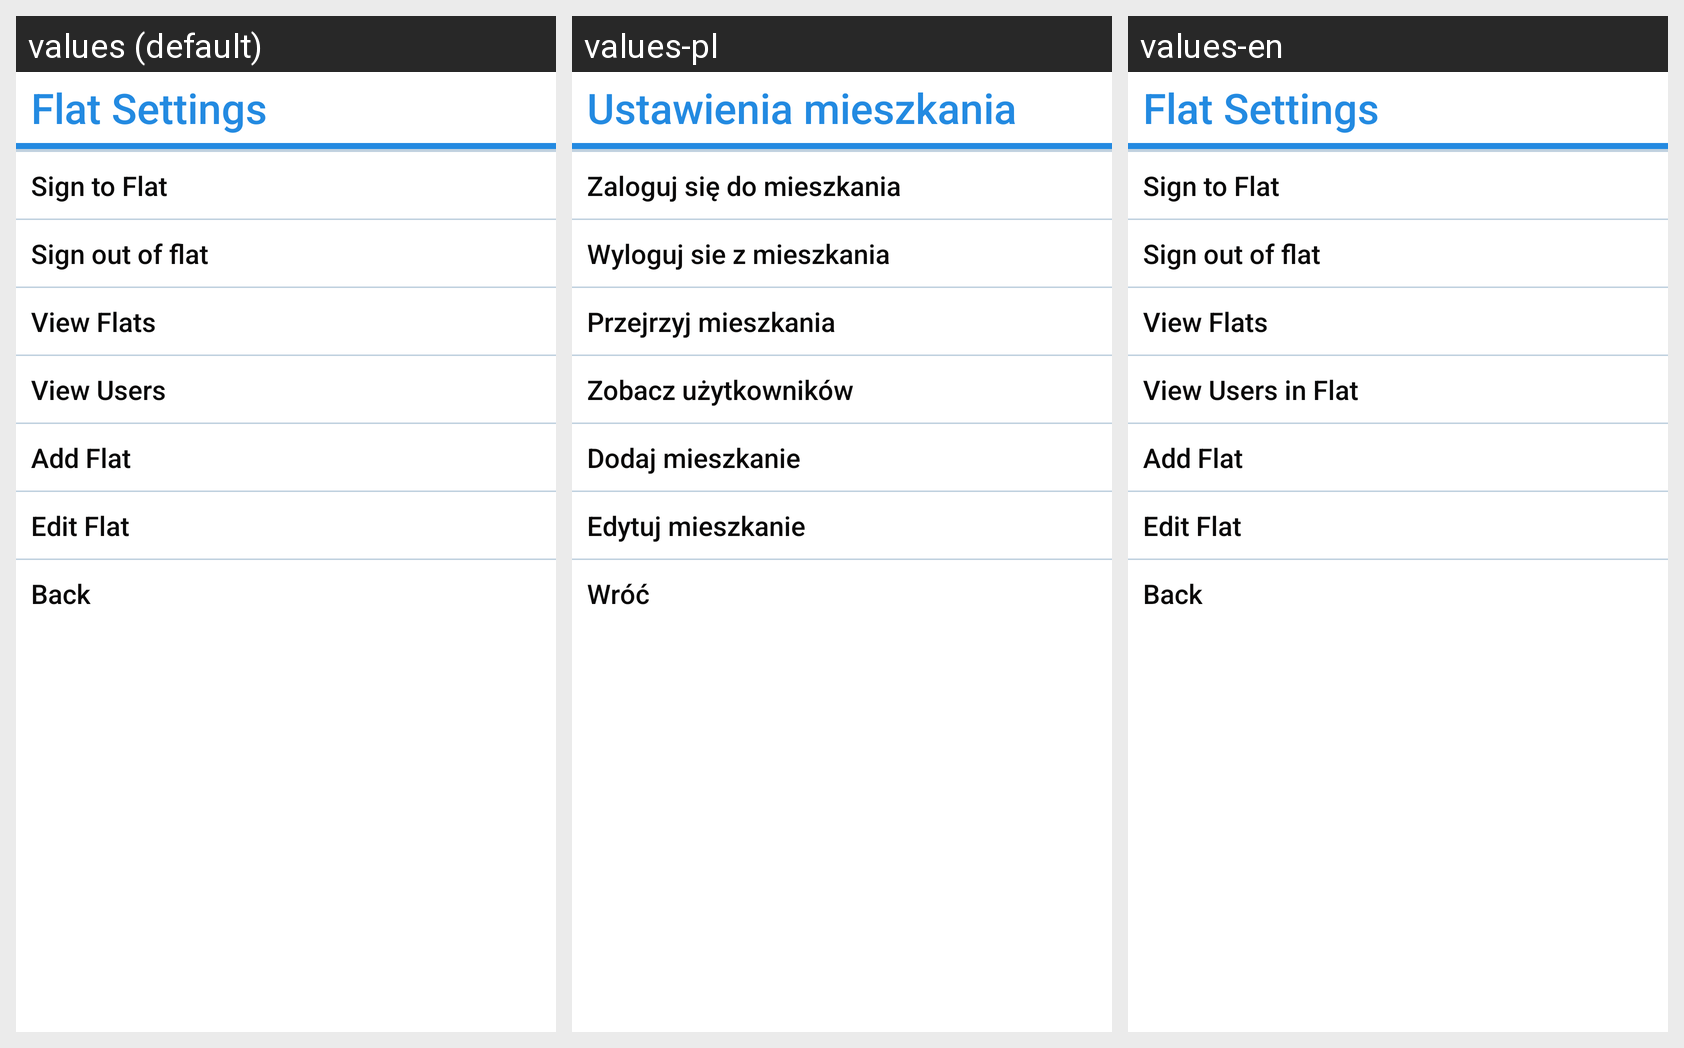

Strings drawn on this Android screen and how each of the app's shown locales translates them:
Android screen res/layout/activity_flat.xml rendered under 3 locales, left to right: values (default), values-pl, values-en. Device: Nexus 5 (rendered at 1080×1920; each locale shown at half size, 540×960, under a caption strip naming it); theme AppTheme.
Strings drawn on this screen, with the default value and each locale's value (text and hints the layout hard-codes, and strings that could not be matched under every locale, appear in the picture but are not listed):

flat_set
  values: Flat Settings
  values-pl: Ustawienia mieszkania
  values-en: Flat Settings  [not translated; the default value is used]

sgn_flat
  values: Sign to Flat
  values-pl: Zaloguj się do mieszkania
  values-en: Sign to Flat

sgn_out
  values: Sign out of flat
  values-pl: Wyloguj sie z mieszkania
  values-en: Sign out of flat

vw_flat
  values: View Flats
  values-pl: Przejrzyj mieszkania
  values-en: View Flats  [not translated; the default value is used]

view_user
  values: View Users
  values-pl: Zobacz użytkowników
  values-en: View Users in Flat

add_flat
  values: Add Flat
  values-pl: Dodaj mieszkanie
  values-en: Add Flat  [not translated; the default value is used]

ed_flat
  values: Edit Flat
  values-pl: Edytuj mieszkanie
  values-en: Edit Flat  [not translated; the default value is used]

back
  values: Back
  values-pl: Wróć
  values-en: Back  [not translated; the default value is used]
